Run: headless pygame with SDL's dummy video driver; simulated clock (each Clock.tick advances the game by its frame time, no real sleeping); random seed 0; keys injected as events and as key.get_pressed() state; no mouse input.
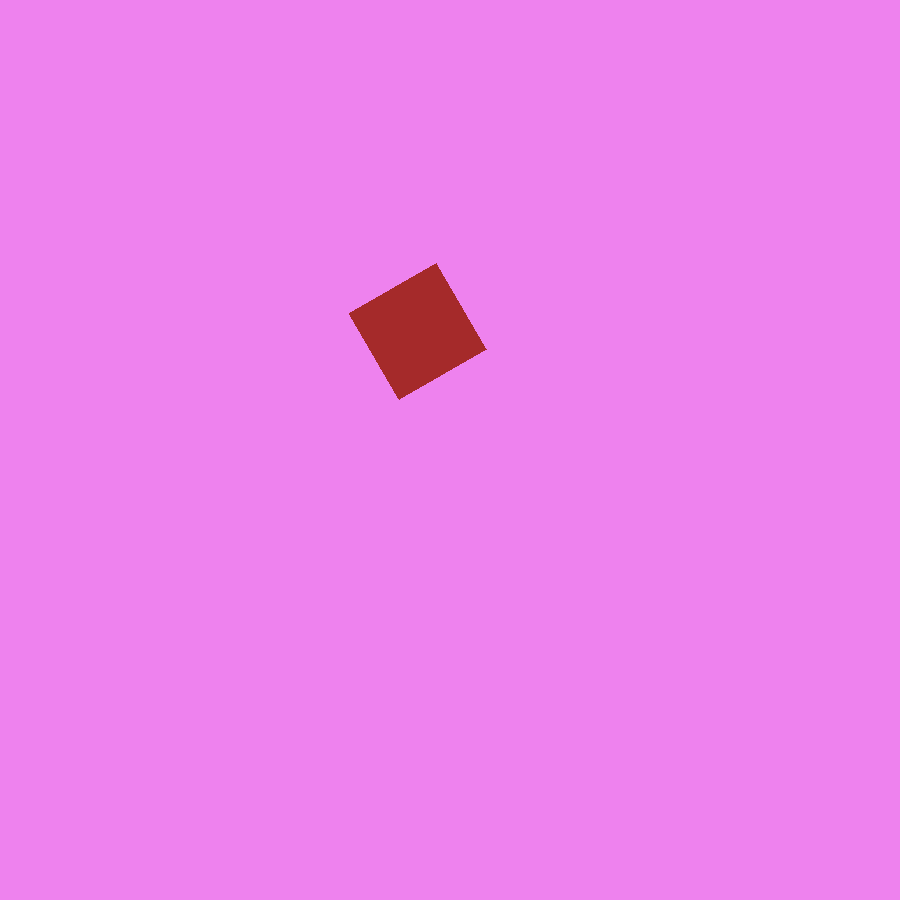
Frame 1 of 4 · flips 1–60 · no input
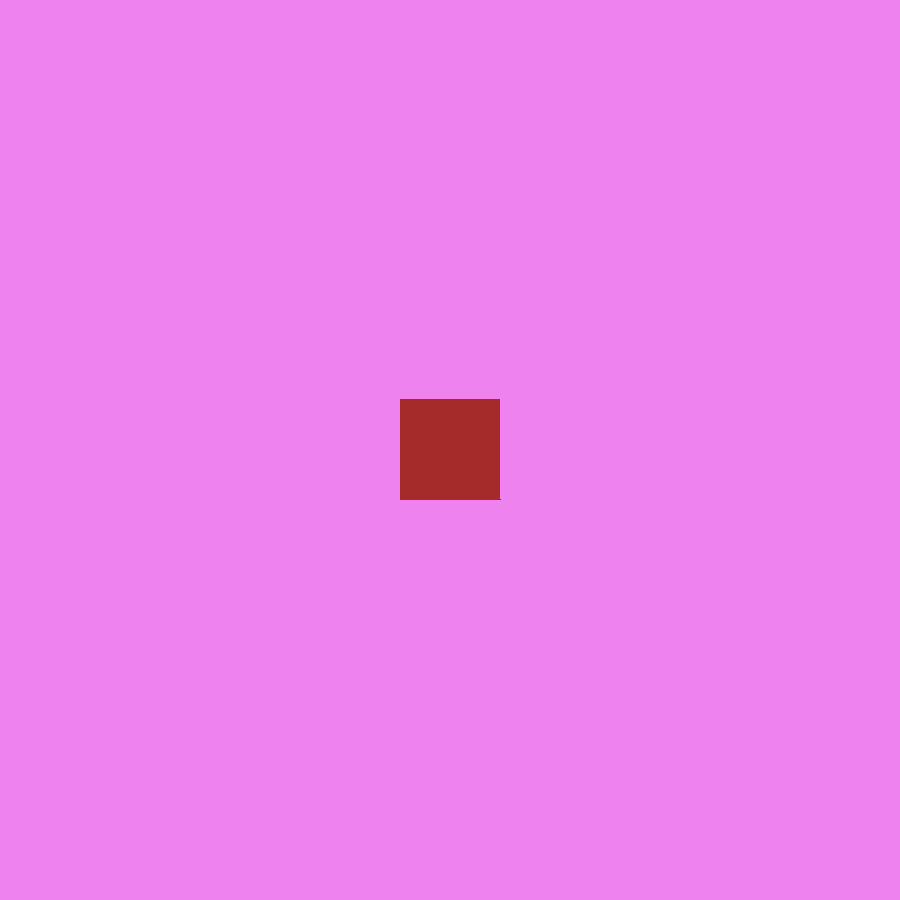
Frame 2 of 4 · flips 61–180 · tapped SPACE, RETURN · held RIGHT (→), D
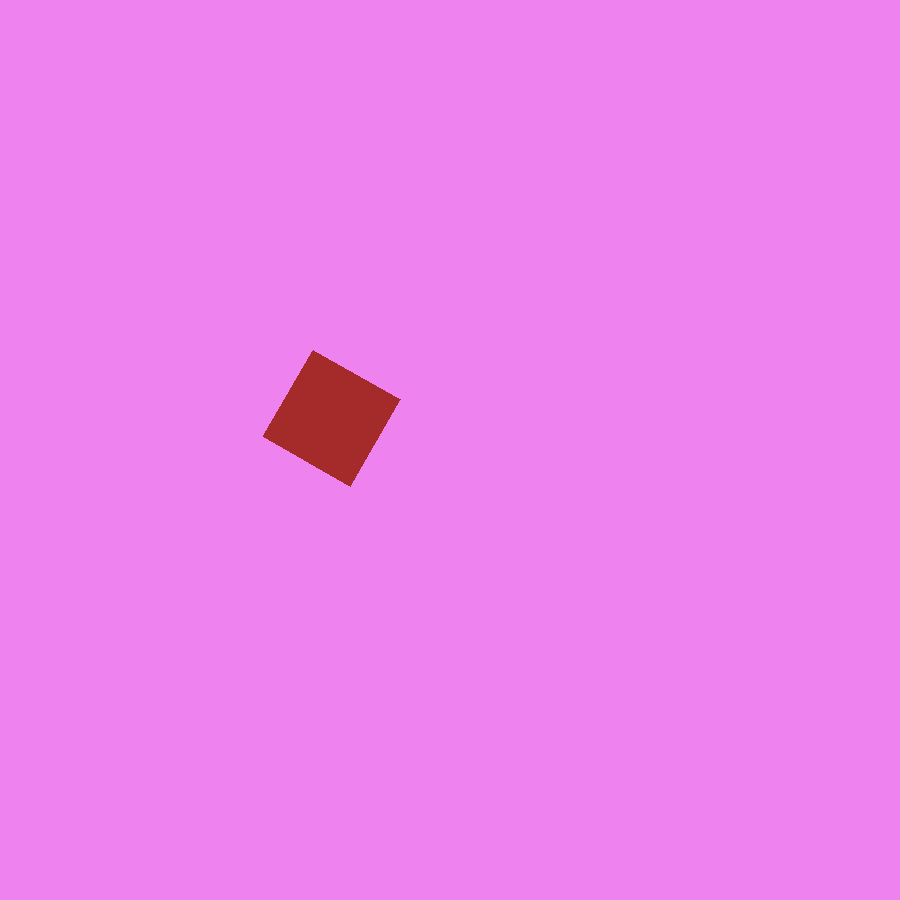
Frame 3 of 4 · flips 181–300 · held DOWN (↓), S
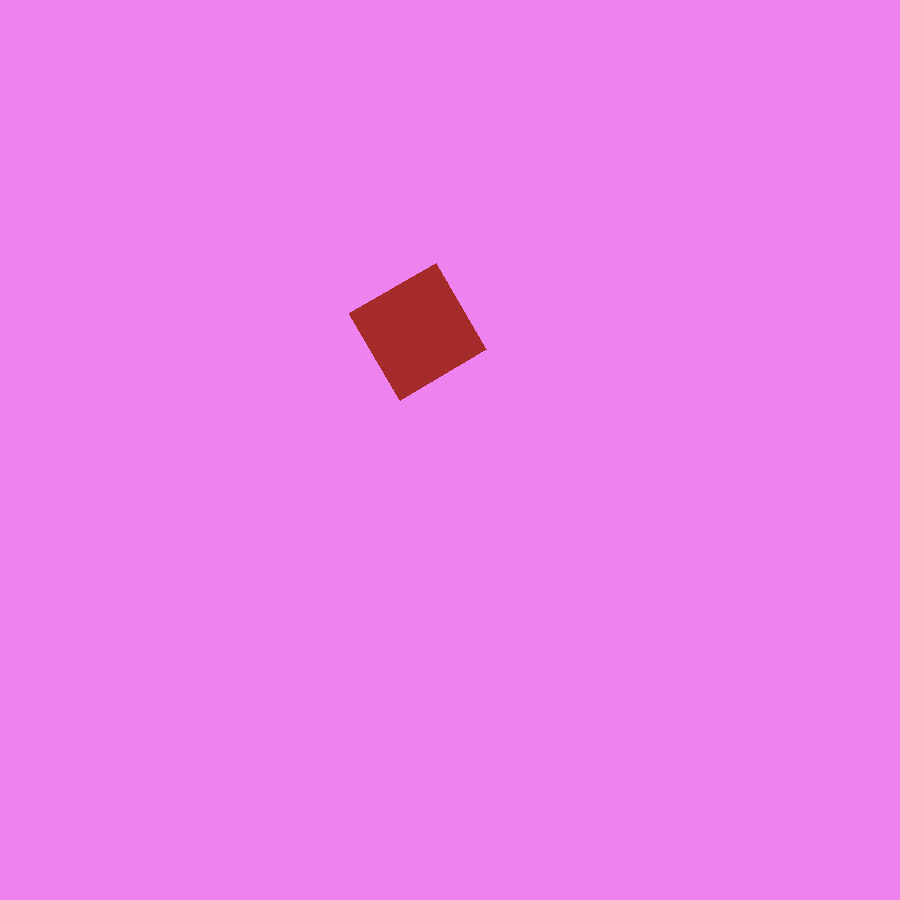
Frame 4 of 4 · flips 301–420 · held LEFT (←), A, UP (↑), W

The pygame program that drew these frames:

import pygame,sys,math
from pygame.locals import *
pygame.init()
size = [900, 900]
screen = pygame.display.set_mode(size)
keep_going=True
GREEN=(0,255,0)
RED=(255,0,0)
BLUE=(0,0,255)
WHITE=(255,255,255)
BLACK=(0,0,0)
YELLOW=(255,255,0)
PURPLE=(128,0,128)
LIME=(0,255,0)
GREY=(128,128,18)
TEAL=(0,128,128)
radius=50
timer=pygame.time.Clock()
screen.fill('violet')
numSides=4
tiltAngle=0  #degrees
tiltAngle=tiltAngle*3.14159/180
x=400
y=400
radius=100
radius1=100
screen.fill('violet')

x0,y0=600,400
    
    
keep_going=True
while keep_going: # the main game loop
    for event in pygame.event.get():
        if event.type == QUIT:
            pygame.quit()
            sys.exit()
    screen.fill('violet')
    tiltAngle=tiltAngle+10*3.14159/180
    
    pts = []
    for i in range(numSides):
        x = x + radius * math.cos(tiltAngle + math.pi * 2 * i / numSides)
        y = y + radius1 * math.sin(tiltAngle + math.pi * 2 * i / numSides)

        #x = x0 + radius * math.cos(tiltAngle + math.pi * 2 * i / numSides)
        #y = y0 + radius1 * math.sin(tiltAngle + math.pi * 2 * i / numSides)
        
        pts.append([int(x), int(y)])
    
    pygame.draw.polygon(screen, 'brown', pts)
    pygame.display.update()
    timer.tick(10)


#x=x+(x-x0)*math.cos(tiltAngle + math.pi * 2 * i / numSides)-(y-y0)*math.sin(tiltAngle + math.pi * 2 * i / numSides)
#y=y+(x-x0)*math.sin(tiltAngle + math.pi * 2 * i / numSides)+(y-y0)*math.cos(tiltAngle + math.pi * 2 * i / numSides)
